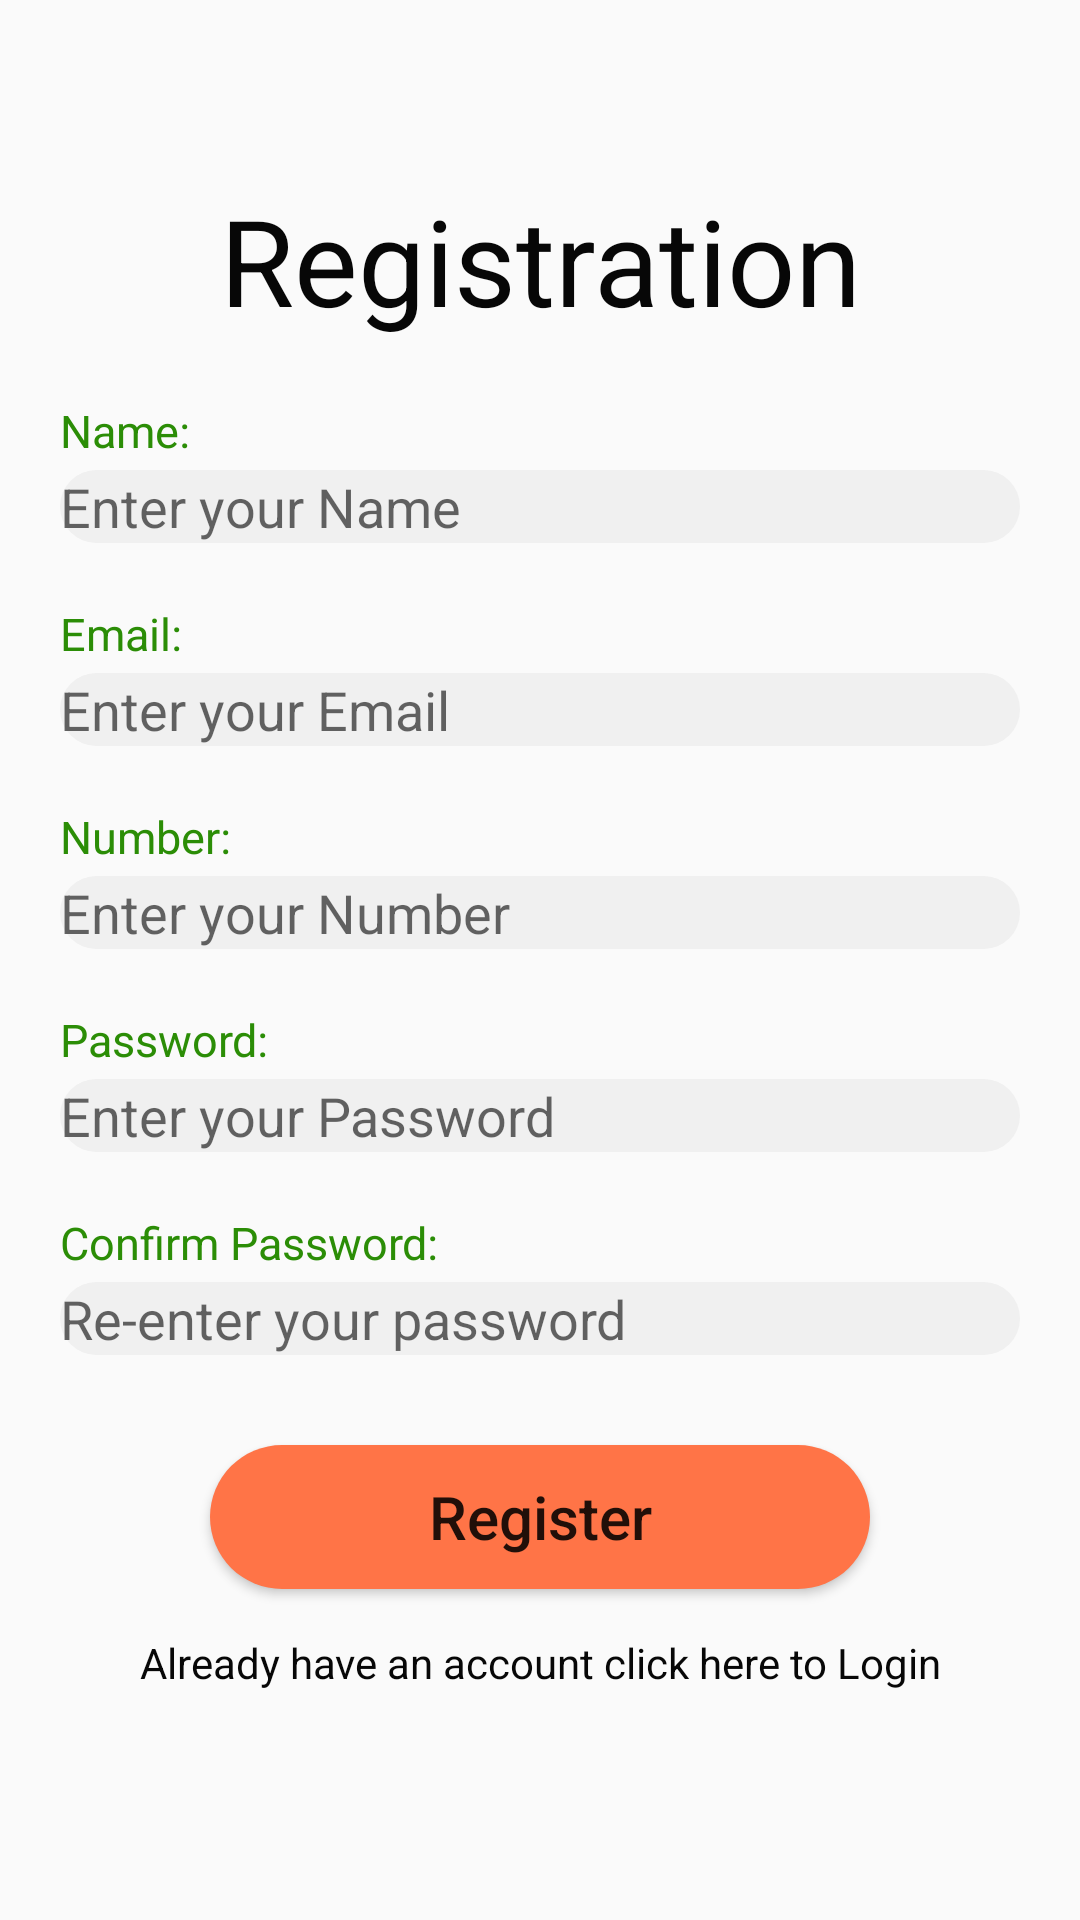

Android layout source for this screen:
<!-- AndroidManifest.xml: application theme AppTheme -->
<!-- res/layout/registration.xml -->
<?xml version="1.0" encoding="utf-8"?>
<LinearLayout xmlns:android="http://schemas.android.com/apk/res/android"
    xmlns:app="http://schemas.android.com/apk/res-auto"
    xmlns:tools="http://schemas.android.com/tools"
    android:layout_width="match_parent"
    android:layout_height="match_parent"
    tools:context=".Registration"
    android:orientation="vertical"
    >
    <TextView
        android:layout_width="match_parent"
        android:layout_height="wrap_content"
        android:text="Registration"
        android:textSize="40sp"
        android:gravity="center_horizontal"
        android:layout_marginTop="60dp"
        android:textColor="@color/Text"
        />
    <TextView
        android:layout_width="match_parent"
        android:layout_height="wrap_content"
        android:text="Name:"
        android:textSize="15sp"
        android:layout_marginTop="20dp"
        android:layout_marginLeft="20dp"
        android:textColor="@color/logtext"
        />
    <EditText
        android:layout_width="match_parent"
        android:layout_height="wrap_content"
        android:hint="Enter your Name"
        android:textColor="@color/Text"
        android:layout_marginTop="3dp"
        android:layout_marginLeft="20dp"
        android:layout_marginRight="20dp"
        android:id="@+id/name"
        android:textSize="18sp"
        android:background="@drawable/edittext"
        />
    <TextView
        android:layout_width="match_parent"
        android:layout_height="wrap_content"
        android:text="Email:"
        android:textSize="15sp"
        android:layout_marginTop="20dp"
        android:layout_marginLeft="20dp"
        android:textColor="@color/logtext"
        />
    <EditText
        android:layout_width="match_parent"
        android:layout_height="wrap_content"
        android:hint="Enter your Email"
        android:textColor="@color/Text"
        android:layout_marginTop="3dp"
        android:layout_marginLeft="20dp"
        android:layout_marginRight="20dp"
        android:id="@+id/email"
        android:textSize="18sp"
        android:background="@drawable/edittext"
        />
    <TextView
        android:layout_width="match_parent"
        android:layout_height="wrap_content"
        android:text="Number:"
        android:textSize="15sp"
        android:layout_marginTop="20dp"
        android:layout_marginLeft="20dp"
        android:textColor="@color/logtext"
        />
    <EditText
        android:layout_width="match_parent"
        android:layout_height="wrap_content"
        android:hint="Enter your Number"
        android:textColor="@color/Text"
        android:layout_marginTop="3dp"
        android:layout_marginLeft="20dp"
        android:layout_marginRight="20dp"
        android:id="@+id/number"
        android:inputType="number"
        android:background="@drawable/edittext"
        android:textSize="18sp"
        />
    <TextView
        android:layout_width="match_parent"
        android:layout_height="wrap_content"
        android:text="Password:"
        android:textSize="15sp"
        android:layout_marginTop="20dp"
        android:layout_marginLeft="20dp"
        android:textColor="@color/logtext"
        />
    <EditText
        android:layout_width="match_parent"
        android:layout_height="wrap_content"
        android:hint="Enter your Password"
        android:textColor="@color/Text"
        android:layout_marginTop="3dp"
        android:layout_marginLeft="20dp"
        android:layout_marginRight="20dp"
        android:id="@+id/pass"
        android:inputType="textPassword"
        android:background="@drawable/edittext"
        android:textSize="18sp"
        />
    <TextView
        android:layout_width="match_parent"
        android:layout_height="wrap_content"
        android:text="Confirm Password:"
        android:textSize="15sp"
        android:layout_marginTop="20dp"
        android:layout_marginLeft="20dp"
        android:textColor="@color/logtext"
        />
    <EditText
        android:layout_width="match_parent"
        android:layout_height="wrap_content"
        android:hint="Re-enter your password"
        android:textColor="@color/Text"
        android:layout_marginTop="3dp"
        android:layout_marginLeft="20dp"
        android:layout_marginRight="20dp"
        android:id="@+id/cnfpass"
        android:inputType="textPassword"
        android:background="@drawable/edittext"
        android:textSize="18sp"
        />
    <Button
        android:layout_width="match_parent"
        android:layout_height="wrap_content"
        android:text="Register"
        android:textSize="20sp"
        android:textAllCaps="false"
        android:layout_marginTop="30dp"
        android:layout_marginRight="70dp"
        android:layout_marginLeft="70dp"
        android:id="@+id/registerbtn"
        android:background="@drawable/button"
        />
    <TextView
        android:layout_width="match_parent"
        android:layout_height="wrap_content"
        android:text="Already have an account click here to Login"
        android:gravity="center"
        android:layout_marginTop="15dp"
        android:id="@+id/login"
        android:textColor="@color/Text"
        />

</LinearLayout>
<!-- resources referenced by this layout -->
<resources>
  <color name="Text">#070707</color>
  <color name="logtext">#2B8D06</color>
  <!-- drawable button (drawable) -->
  <?xml version="1.0" encoding="utf-8"?>
  <shape xmlns:android="http://schemas.android.com/apk/res/android">
      <solid android:color="@color/button"/>
          <corners android:bottomLeftRadius="50dp" android:bottomRightRadius="50dp"
              android:topLeftRadius="50dp" android:topRightRadius="50dp"/>
  </shape>
  <!-- drawable edittext (drawable) -->
  <?xml version="1.0" encoding="utf-8"?>
  <shape xmlns:android="http://schemas.android.com/apk/res/android">
      <solid android:color="@color/edittext"></solid>
      <corners android:topRightRadius="50dp" android:topLeftRadius="50dp"
          android:bottomRightRadius="50dp" android:bottomLeftRadius="50dp"/>
  
  </shape>
  <style name="AppTheme" parent="Theme.AppCompat.Light.DarkActionBar">
          
          <item name="colorPrimary">@color/colorPrimary</item>
          <item name="colorPrimaryDark">@color/colorPrimaryDark</item>
          <item name="colorAccent">@color/colorAccent</item>
      </style>
  <color name="button">#FF7447</color>
  <color name="edittext">#F0F0F0</color>
  <color name="colorPrimary">#008577</color>
  <color name="colorPrimaryDark">#00574B</color>
  <color name="colorAccent">#D81B60</color>
</resources>
